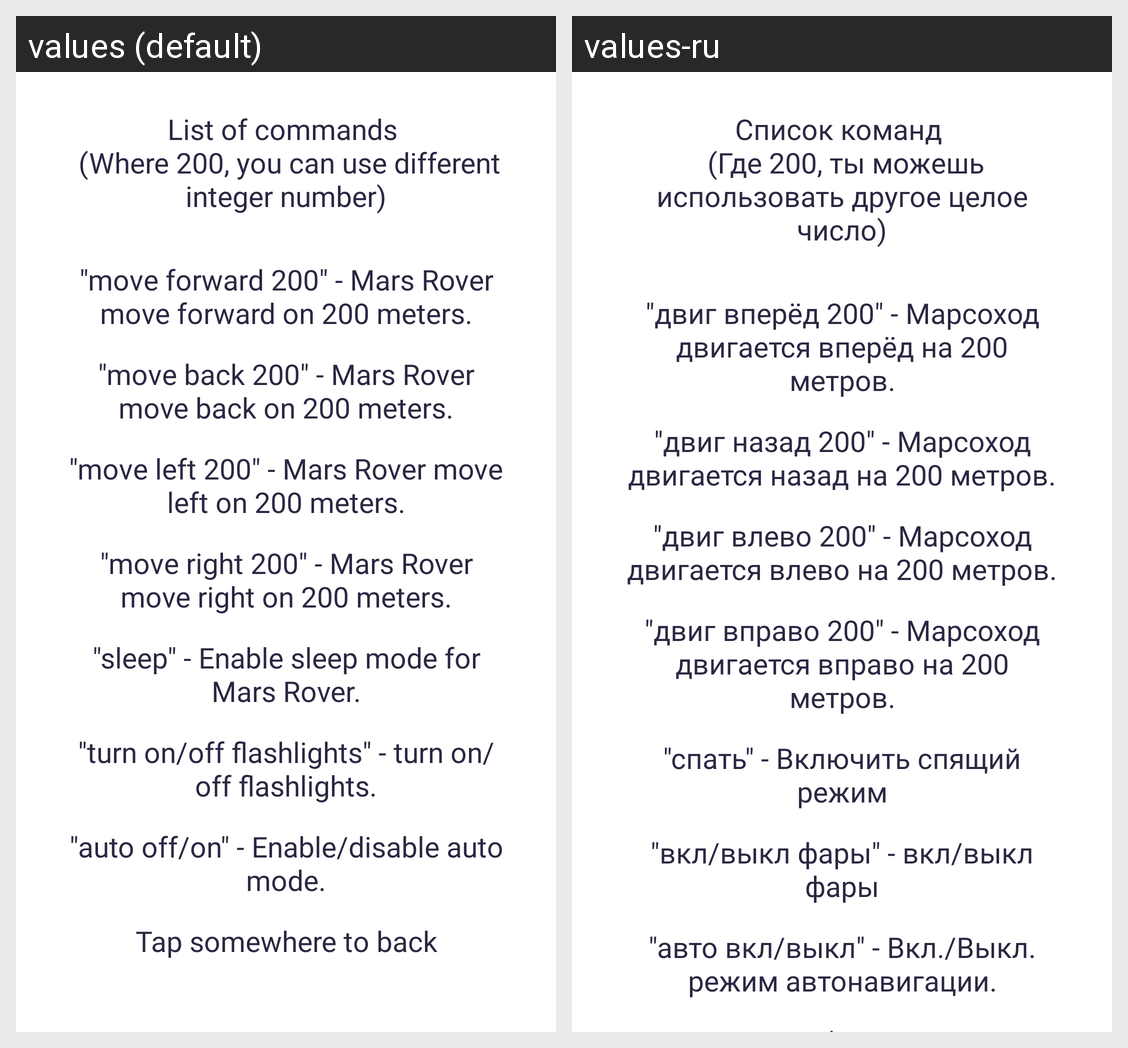

For this localized Android screen grid, give each drawn string resource with its value in every locale shown.
Android screen res/layout/activity_commands.xml rendered under 2 locales, left to right: values (default), values-ru. Device: Nexus 5 (rendered at 1080×1920; each locale shown at half size, 540×960, under a caption strip naming it); theme AppTheme.
Strings drawn on this screen, with the default value and each locale's value (text and hints the layout hard-codes, and strings that could not be matched under every locale, appear in the picture but are not listed):

list_of_commands
  values: List of commands 
       (Where 200, you can use different integer number)
  values-ru: Список команд 
       (Где 200, ты можешь использовать другое целое число)

info_moveForward
  values: "move forward 200" - Mars Rover move forward on 200 meters.
  values-ru: "двиг вперёд 200" - Марсоход двигается вперёд на 200 метров.

info_moveBack
  values: "move back 200" - Mars Rover move back on 200 meters.
  values-ru: "двиг назад 200" - Марсоход двигается назад на 200 метров.

info_moveLeft
  values: "move left 200" - Mars Rover move left on 200 meters.
  values-ru: "двиг влево 200" - Марсоход двигается влево на 200 метров.

info_moveRight
  values: "move right 200" - Mars Rover move right on 200 meters.
  values-ru: "двиг вправо 200" - Марсоход двигается вправо на 200 метров.

info_sleep
  values: "sleep" - Enable sleep mode for Mars Rover.
  values-ru: "спать" - Включить спящий режим

info_flashlights
  values: "turn on/off flashlights" - turn on/off flashlights.
  values-ru: "вкл/выкл фары" - вкл/выкл фары

autoOnOff
  values: "auto off/on" - Enable/disable auto mode.
  values-ru: "авто вкл/выкл" - Вкл./Выкл. режим автонавигации.
